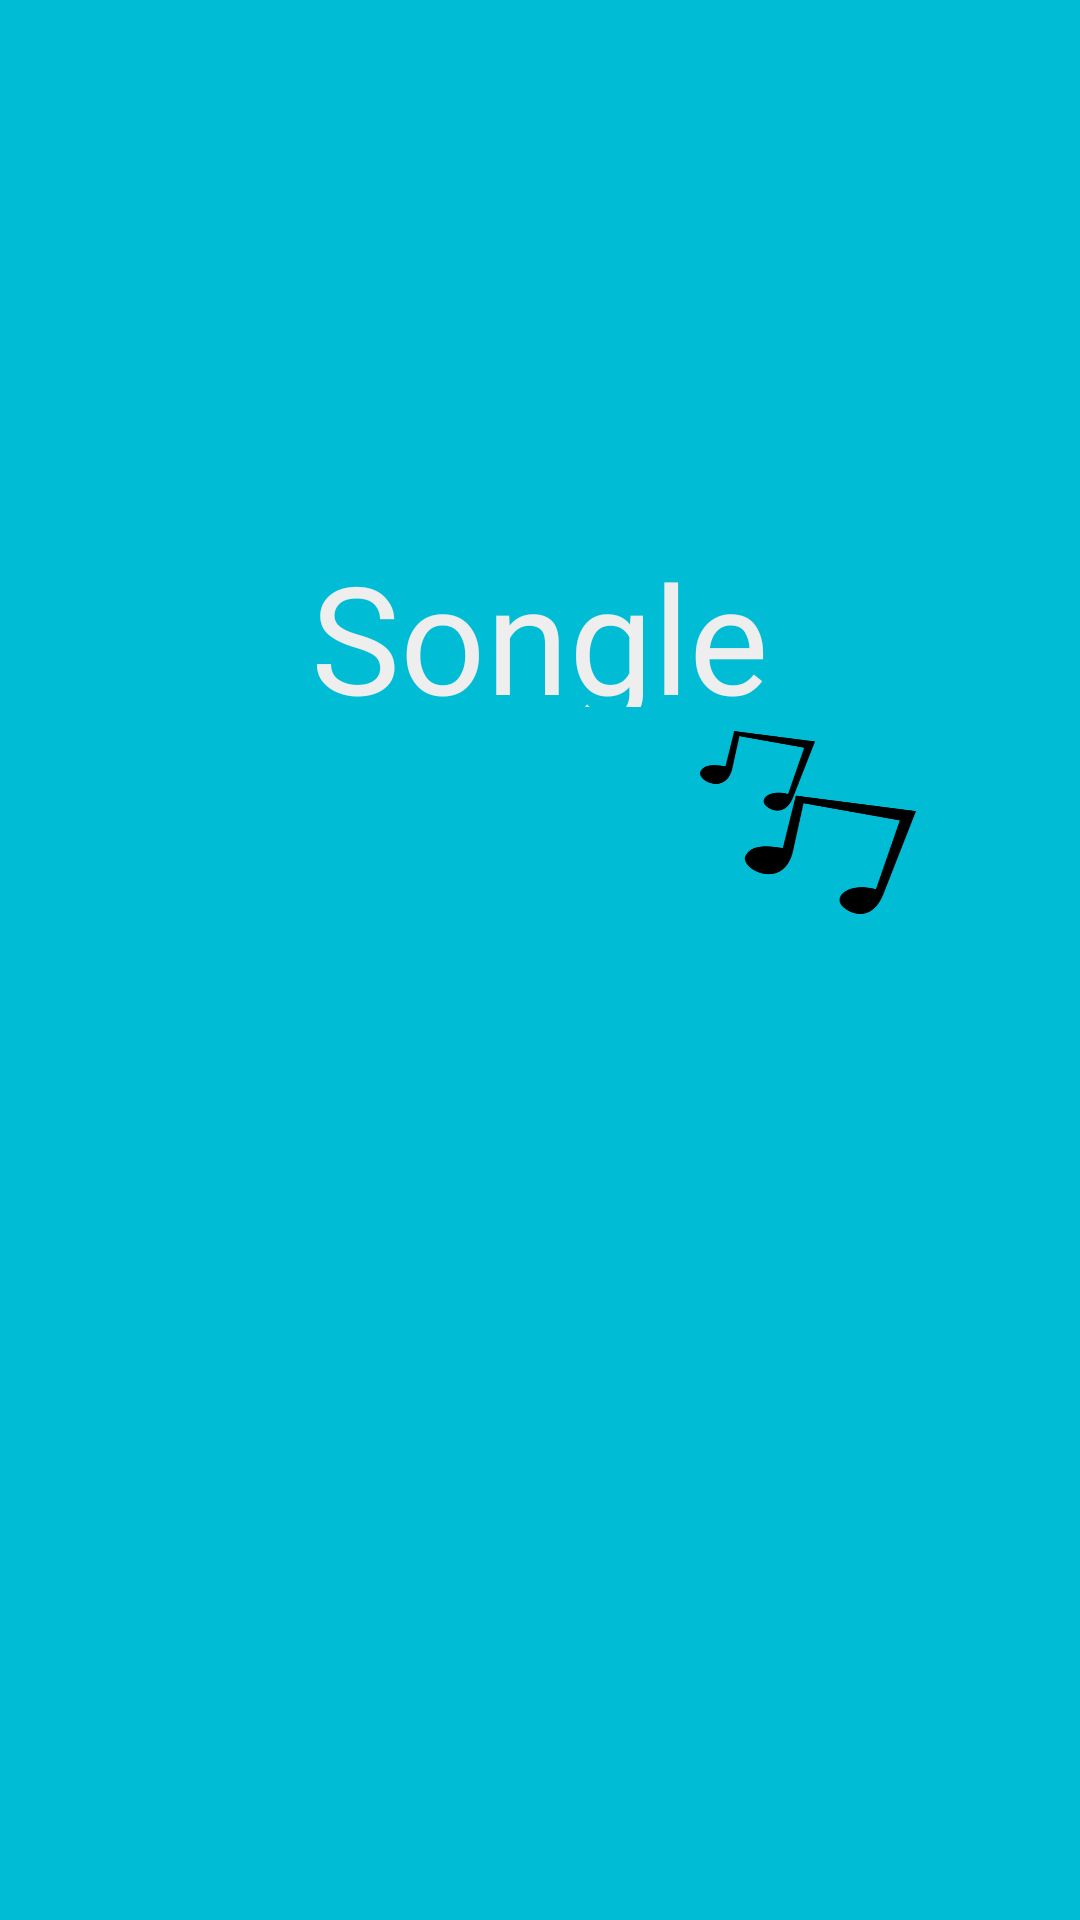

Produce the Android XML layout that renders to this screen, including the resource entries it uses.
<!-- AndroidManifest.xml: application theme AppTheme -->
<!-- res/layout/activity_startup.xml -->
<?xml version="1.0" encoding="utf-8"?>
<android.support.constraint.ConstraintLayout xmlns:android="http://schemas.android.com/apk/res/android"
    xmlns:app="http://schemas.android.com/apk/res-auto"
    xmlns:tools="http://schemas.android.com/tools"
    android:layout_width="match_parent"
    android:layout_height="match_parent"
    android:background="@color/colorPrimary"
    android:id="@+id/startup_layout"
    tools:context="com.example.simonmcdonnell.songle.StartupActivity">

    <TextView
        android:id="@+id/startup_title"
        android:layout_width="258dp"
        android:layout_height="57dp"
        android:layout_marginBottom="8dp"
        android:layout_marginEnd="8dp"
        android:layout_marginStart="8dp"
        android:layout_marginTop="8dp"
        android:fontFamily="@font/luckiest_guy"
        android:gravity="center"
        android:text="@string/app_name"
        android:textAlignment="center"
        android:textAppearance="@style/TextAppearance.AppCompat.Large"
        android:textColor="@color/titleColor"
        android:textSize="50sp"
        app:layout_constraintBottom_toBottomOf="parent"
        app:layout_constraintEnd_toEndOf="parent"
        app:layout_constraintStart_toStartOf="parent"
        app:layout_constraintTop_toTopOf="parent"
        app:layout_constraintVertical_bias="0.301" />

    <ImageView
        android:id="@+id/startup_notes1"
        android:layout_width="69dp"
        android:layout_height="69dp"
        android:layout_marginBottom="8dp"
        android:layout_marginEnd="8dp"
        android:layout_marginStart="8dp"
        android:background="@mipmap/headphones"
        app:layout_constraintBottom_toTopOf="@+id/startup_title"
        app:layout_constraintEnd_toEndOf="parent"
        app:layout_constraintHorizontal_bias="0.171"
        app:layout_constraintStart_toStartOf="parent" />

    <ImageView
        android:id="@+id/startup_notes2"
        android:layout_width="72dp"
        android:layout_height="61dp"
        android:layout_marginEnd="8dp"
        android:layout_marginStart="8dp"
        android:layout_marginTop="8dp"
        android:background="@mipmap/double_notes"
        app:layout_constraintEnd_toEndOf="parent"
        app:layout_constraintHorizontal_bias="0.828"
        app:layout_constraintStart_toStartOf="parent"
        app:layout_constraintTop_toBottomOf="@+id/startup_title" />

</android.support.constraint.ConstraintLayout>
<!-- resources referenced by this layout -->
<resources>
  <color name="colorPrimary">#00BCD4</color>
  <color name="titleColor">#eeeeee</color>
  <!-- mipmap double_notes: png bitmap (mipmap-xxxhdpi, 21267 bytes) -->
  <string name="app_name">Songle</string>
  <style name="AppTheme" parent="Theme.AppCompat.Light.DarkActionBar">
          
          <item name="colorPrimary">@color/colorPrimary</item>
          <item name="colorPrimaryDark">@color/colorPrimaryDark</item>
          <item name="colorAccent">@color/colorAccent</item>
          <item name="windowActionBar">true</item>
          <item name="windowNoTitle">false</item>
          <item name="android:windowFullscreen">true</item>
          <item name="android:windowContentOverlay">@null</item>
      </style>
  <color name="colorPrimaryDark">#0097A7</color>
  <color name="colorAccent">#e53935</color>
</resources>
